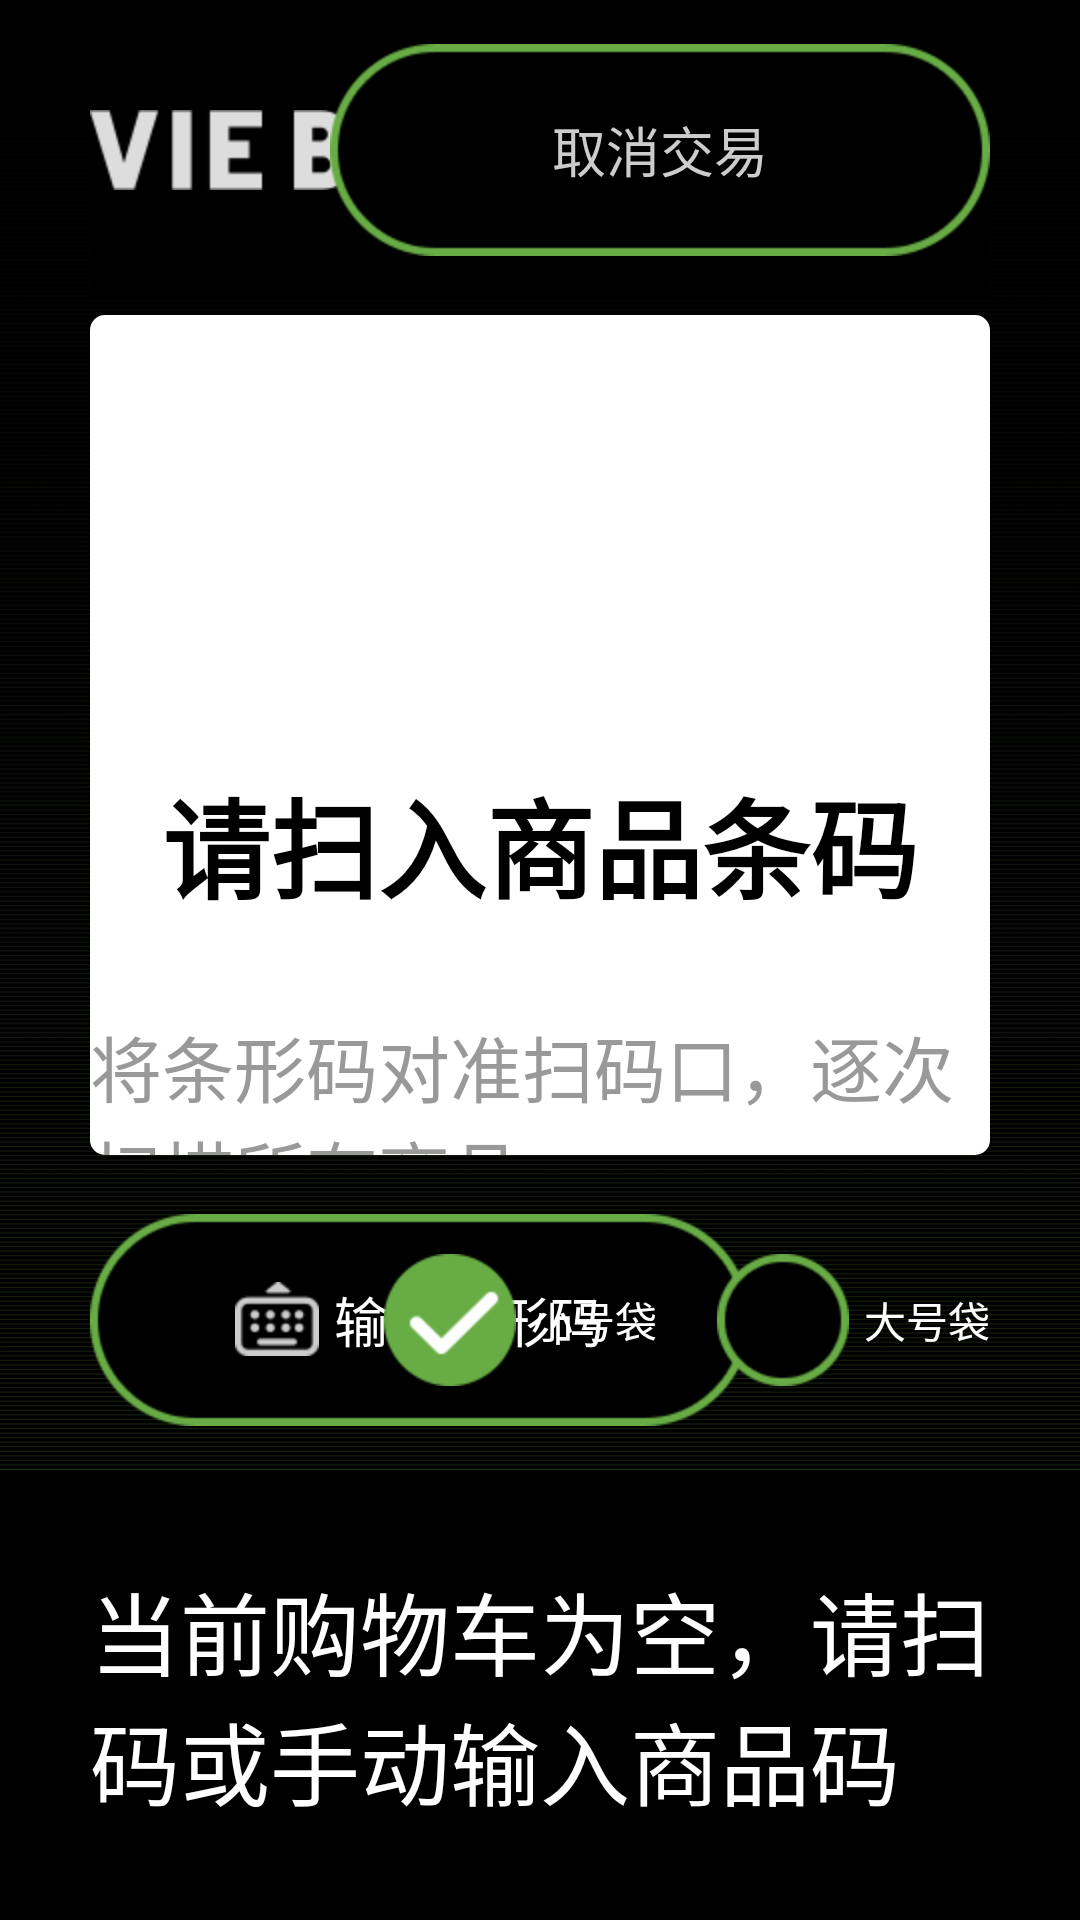

Layout XML and referenced resources for this Android screen:
<!-- AndroidManifest.xml: application theme AppBeseTheme -->
<!-- res/layout/activity_scan.xml -->
<?xml version="1.0" encoding="utf-8"?>
<LinearLayout xmlns:android="http://schemas.android.com/apk/res/android"
    xmlns:app="http://schemas.android.com/apk/res-auto"
    xmlns:tools="http://schemas.android.com/tools"
    android:layout_width="match_parent"
    android:layout_height="match_parent"
    android:orientation="vertical"
    tools:context="com.zjjf.autopos.ui.ScanActivity"
    android:background="@color/black">

    <LinearLayout
        android:layout_width="match_parent"
        android:layout_height="0dp"
        android:layout_weight="1"
        android:orientation="vertical"
        android:background="@drawable/bg">
        <RelativeLayout
            android:layout_width="match_parent"
            android:layout_height="100dp"
            android:layout_marginLeft="30dp"
            android:layout_marginRight="30dp">

            <com.zjjf.autopos.custemview.EnhanceEditText
                android:id="@+id/et_bar_code"
                android:layout_width="match_parent"
                android:layout_height="wrap_content"
                android:textSize="12sp"/>

            <RelativeLayout
                android:layout_width="match_parent"
                android:layout_height="match_parent"
                android:background="@color/black">
                <ImageView
                    android:layout_width="wrap_content"
                    android:layout_height="wrap_content"
                    android:src="@drawable/log_small"
                    android:layout_centerVertical="true"/>
                <FrameLayout
                    android:id="@+id/fl_cancel"
                    android:layout_width="wrap_content"
                    android:layout_height="wrap_content"
                    android:layout_alignParentRight="true"
                    android:layout_centerVertical="true">
                    <ImageView
                        android:layout_width="wrap_content"
                        android:layout_height="wrap_content"
                        android:src="@drawable/cancle"/>
                    <TextView
                        android:id="@+id/tv_count_down"
                        android:layout_width="wrap_content"
                        android:layout_height="wrap_content"
                        android:layout_gravity="center"
                        android:textSize="18sp"
                        android:textColor="@color/color_cccccc"
                        android:text="取消交易"/>
                </FrameLayout>
            </RelativeLayout>

        </RelativeLayout>

        <FrameLayout
            android:layout_width="match_parent"
            android:layout_height="0dp"
            android:layout_weight="1"
            android:layout_marginLeft="30dp"
            android:layout_marginRight="30dp">

            <LinearLayout
                android:id="@+id/ll_empty_goods"
                android:layout_width="match_parent"
                android:layout_height="match_parent"
                android:orientation="vertical"
                android:background="@drawable/white_radius"
                android:layout_marginTop="5dp"
                android:layout_marginBottom="5dp"
                android:gravity="center_horizontal"
                android:visibility="visible">

                <TextView
                    android:layout_width="wrap_content"
                    android:layout_height="wrap_content"
                    android:textSize="36sp"
                    android:textStyle="bold"
                    android:text="请扫入商品条码"
                    android:textColor="@color/black"
                    android:layout_marginTop="150dp"/>

                <TextView
                    android:layout_width="wrap_content"
                    android:layout_height="wrap_content"
                    android:textSize="24sp"
                    android:text="将条形码对准扫码口，逐次扫描所有商品"
                    android:textColor="@color/grey_999999"
                    android:layout_marginTop="30dp"/>

                <ImageView
                    android:layout_width="wrap_content"
                    android:layout_height="wrap_content"
                    android:src="@drawable/scan_goods_hint"
                    android:layout_marginTop="160dp"/>

            </LinearLayout>

            <android.support.v7.widget.RecyclerView
                android:id="@+id/erv_goods_list"
                android:layout_width="match_parent"
                android:layout_height="wrap_content"
                android:scrollbars="none"
                android:visibility="visible"/>

        </FrameLayout>

        <RelativeLayout
            android:layout_width="match_parent"
            android:layout_height="100dp"
            android:layout_marginLeft="30dp"
            android:layout_marginRight="30dp">

            <FrameLayout
                android:id="@+id/fl_input_barcode"
                android:layout_width="wrap_content"
                android:layout_height="wrap_content"
                android:layout_centerVertical="true">
                <ImageView
                    android:layout_width="wrap_content"
                    android:layout_height="wrap_content"
                    android:src="@drawable/cancle"/>
                <TextView
                    android:layout_width="wrap_content"
                    android:layout_height="wrap_content"
                    android:textColor="@color/white"
                    android:gravity="center"
                    android:layout_gravity="center"
                    android:textSize="18sp"
                    android:text="输入条形码"
                    android:drawableLeft="@drawable/keyboard"
                    android:drawablePadding="5dp"/>
            </FrameLayout>

            <TextView
                android:id="@+id/tv_big_bag"
                android:layout_width="wrap_content"
                android:layout_height="wrap_content"
                android:textColor="@color/white"
                android:textSize="14sp"
                android:layout_alignParentRight="true"
                android:layout_centerVertical="true"
                android:text="大号袋"
                android:drawableLeft="@drawable/select_default"
                android:drawablePadding="5dp"
                android:gravity="center_vertical"/>

            <TextView
                android:id="@+id/tv_small_bag"
                android:layout_width="wrap_content"
                android:layout_height="wrap_content"
                android:textColor="@color/white"
                android:textSize="14sp"
                android:layout_toLeftOf="@+id/tv_big_bag"
                android:layout_centerVertical="true"
                android:layout_marginRight="20dp"
                android:text="小号袋"
                android:drawableLeft="@drawable/select_click"
                android:drawablePadding="5dp"
                android:gravity="center_vertical"/>

        </RelativeLayout>
        
    </LinearLayout>
    <FrameLayout
        android:layout_width="match_parent"
        android:layout_height="150dp"
        android:background="@color/black"
        android:paddingLeft="30dp"
        android:paddingRight="30dp">

        <TextView
            android:layout_width="wrap_content"
            android:layout_height="wrap_content"
            android:textColor="@color/white"
            android:textSize="30sp"
            android:layout_gravity="center_vertical"
            android:text="当前购物车为空，请扫码或手动输入商品码" />

        <RelativeLayout
            android:id="@+id/rl_order"
            android:layout_width="match_parent"
            android:layout_height="match_parent"
            android:background="@color/black"
            android:visibility="gone">
            <LinearLayout
                android:id="@+id/ll_all_price"
                android:layout_width="wrap_content"
                android:layout_height="wrap_content"
                android:orientation="horizontal"
                android:layout_centerVertical="true">

                <TextView
                    android:id="@+id/tv_sell_price"
                    android:layout_width="wrap_content"
                    android:layout_height="wrap_content"
                    android:textSize="36sp"
                    android:textColor="@color/color_6daa4b"
                    android:textStyle="bold" />

                <TextView
                    android:id="@+id/tv_all_number"
                    android:layout_width="wrap_content"
                    android:layout_height="wrap_content"
                    android:textSize="16sp"
                    android:textColor="@color/color_cccccc"
                    android:layout_marginLeft="10dp"/>

            </LinearLayout>

            <LinearLayout
                android:layout_width="wrap_content"
                android:layout_height="wrap_content"
                android:orientation="horizontal"
                android:layout_below="@+id/ll_all_price">

                <TextView
                    android:id="@+id/tv_discard_price"
                    android:layout_width="wrap_content"
                    android:layout_height="wrap_content"
                    android:textSize="24sp"
                    android:textColor="@color/color_cccccc"
                    android:textStyle="bold" />

                <TextView
                    android:id="@+id/tv_discounts_price"
                    android:layout_width="wrap_content"
                    android:layout_height="wrap_content"
                    android:textSize="24sp"
                    android:textColor="@color/color_cccccc"
                    android:layout_marginLeft="10dp"/>

            </LinearLayout>

            <Button
                android:id="@+id/bt_balance"
                android:layout_width="wrap_content"
                android:layout_height="wrap_content"
                android:background="@drawable/sure_order_selector"
                android:layout_centerVertical="true"
                android:layout_alignParentRight="true"
                android:textStyle="bold"
                android:textSize="32sp"
                android:text="确认结算"
                android:textColor="@color/white"
                android:gravity="center"/>
        </RelativeLayout>


    </FrameLayout>

</LinearLayout>
<!-- resources referenced by this layout -->
<resources>
  <color name="black">#000000</color>
  <color name="color_6daa4b">#6daa4b</color>
  <color name="color_cccccc">#cccccc</color>
  <color name="grey_999999">#999999</color>
  <color name="white">#ffffff</color>
  <!-- drawable bg: png bitmap (drawable-xxhdpi, 27032 bytes) -->
  <!-- drawable cancle: png bitmap (drawable-hdpi, 4564 bytes) -->
  <!-- drawable keyboard: png bitmap (drawable-hdpi, 1805 bytes) -->
  <!-- drawable log_small: png bitmap (drawable-hdpi, 3707 bytes) -->
  <!-- drawable scan_goods_hint: png bitmap (drawable-hdpi, 59728 bytes) -->
  <!-- drawable select_click: png bitmap (drawable-hdpi, 2842 bytes) -->
  <!-- drawable select_default: png bitmap (drawable-hdpi, 2782 bytes) -->
  <!-- drawable sure_order_selector (drawable) -->
  <?xml version="1.0" encoding="utf-8"?>
  <selector xmlns:android="http://schemas.android.com/apk/res/android">
      <item android:state_focused="true" android:drawable="@drawable/sure_order_click"></item>
      <item android:state_pressed="true" android:drawable="@drawable/sure_order_click"></item>
      <item android:drawable="@drawable/sure_order_default"></item>
  </selector>
  <!-- drawable white_radius (drawable) -->
  <?xml version="1.0" encoding="utf-8"?>
  <shape xmlns:android="http://schemas.android.com/apk/res/android"
      android:shape="rectangle">
      <solid
          android:color="#ffffff"/>
      <corners android:radius="5dip" />
  
  </shape>
  <style name="AppBeseTheme" parent="Theme.AppCompat.Light.NoActionBar">
          <item name="android:windowNoTitle">true</item>
          <item name="android:windowFullscreen">true</item>
          <item name="colorPrimary">@color/colorPrimary</item>
          <item name="colorPrimaryDark">@color/colorPrimaryDark</item>
          <item name="colorAccent">@color/color_6daa4b</item>
      </style>
  <!-- drawable sure_order_click: png bitmap (drawable-hdpi, 3756 bytes) -->
  <!-- drawable sure_order_default: png bitmap (drawable-hdpi, 3835 bytes) -->
  <color name="colorPrimary">#3F51B5</color>
  <color name="colorPrimaryDark">#303F9F</color>
</resources>
